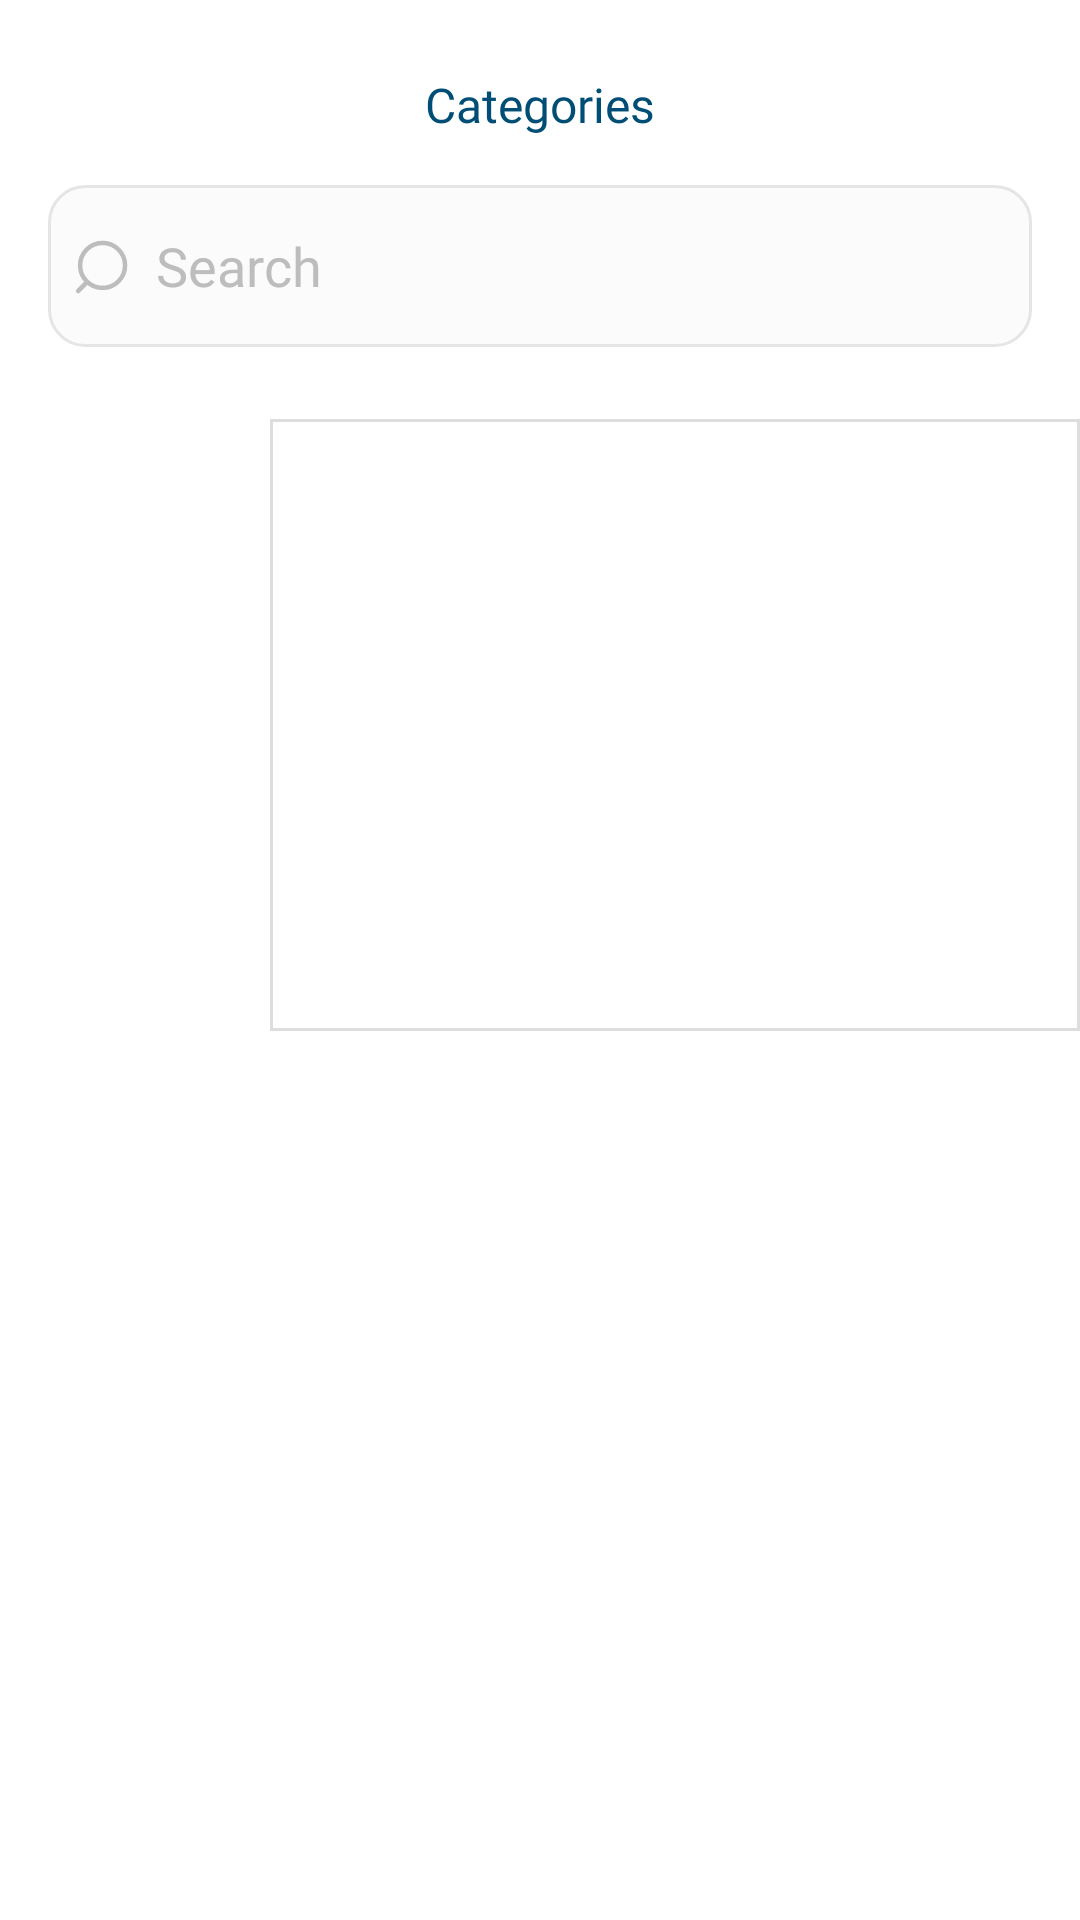

This screen was rendered from an Android layout file. Write that file and the resources it references.
<!-- AndroidManifest.xml: application theme Theme.ibrand -->
<!-- res/layout/fragment_categories.xml -->
<?xml version="1.0" encoding="utf-8"?>
<layout xmlns:android="http://schemas.android.com/apk/res/android"
    xmlns:app="http://schemas.android.com/apk/res-auto"
    xmlns:tools="http://schemas.android.com/tools">

    <data>

        <import type="android.view.View" />

        <variable
            name="viewModel"
            type="com.ibrand.ui.home.HomeViewModel" />
    </data>

    <ScrollView
        android:fillViewport="true"
        android:layout_width="match_parent"
        android:layout_height="match_parent"
        android:layout_marginBottom="80dp">


    <androidx.constraintlayout.widget.ConstraintLayout
        android:id="@+id/clcontainer"
        android:background="@color/white"
        android:layout_width="match_parent"
        android:layout_height="wrap_content">



        <androidx.appcompat.widget.AppCompatTextView
            android:id="@+id/tv_page_title"
            android:layout_width="wrap_content"
            android:layout_height="wrap_content"
            android:layout_marginHorizontal="24dp"
            android:fontFamily="@font/jana_font"
            android:text="@string/categories"
            android:textColor="@color/darkgreen"
            android:textSize="16sp"
            android:layout_marginTop="24dp"
            app:layout_constraintEnd_toEndOf="parent"
            app:layout_constraintTop_toTopOf="parent"
            app:layout_constraintStart_toStartOf="parent" />


        <com.google.android.material.textfield.TextInputEditText
            android:fontFamily="@font/jana_font"
            android:id="@+id/et_search"
            android:hint="@string/search"
            android:inputType="text"
            android:imeOptions="actionNone"
            android:drawablePadding="8dp"
            android:paddingVertical="6dp"
            android:drawableStart="@drawable/ic_search"
            android:drawableTint="@color/dark_grey_2"
            android:textColorHint="@color/dark_grey_2"
            android:animateLayoutChanges="true"
            android:textColor="@color/black"
            android:layout_width="match_parent"
            android:layout_height="54dp"
            android:paddingHorizontal="8dp"
            android:background="@drawable/custom_bg_search_white"
            android:layout_marginHorizontal="16dp"
            android:layout_marginTop="16dp"
            app:layout_constraintTop_toBottomOf="@+id/tv_page_title"
            app:layout_constraintStart_toStartOf="parent"
            app:layout_constraintEnd_toEndOf="parent" />




        <androidx.recyclerview.widget.RecyclerView
            android:id="@+id/recViewCategories"
            android:layout_width="0dp"
            android:layout_height="wrap_content"
            android:layout_marginTop="24dp"
            android:orientation="vertical"
            app:layoutManager="androidx.recyclerview.widget.LinearLayoutManager"
            app:layout_constraintStart_toStartOf="parent"
            app:layout_constraintTop_toBottomOf="@+id/et_search"
            tools:itemCount="8"
            app:layout_constraintWidth_percent="0.25"
            tools:listitem="@layout/item_category" />

        <androidx.appcompat.widget.LinearLayoutCompat
            android:id="@+id/llCategoryImageContainer"
            android:layout_width="0dp"
            android:layout_height="204dp"
            android:layout_marginTop="24dp"
            android:padding="12dp"
            app:layout_constraintWidth_percent="0.75"
            android:background="@drawable/custom_bg_category_image"
            app:layout_constraintTop_toBottomOf="@+id/et_search"
            app:layout_constraintStart_toEndOf="@+id/recViewCategories"
            app:layout_constraintEnd_toEndOf="parent"
            >


            <com.google.android.material.imageview.ShapeableImageView
                app:shapeAppearanceOverlay="@style/roundedImageView4"
                android:id="@+id/ivCategoryImage"
                android:layout_width="match_parent"
                android:layout_height="match_parent"
                android:scaleType="fitXY"/>

        </androidx.appcompat.widget.LinearLayoutCompat>


        <androidx.recyclerview.widget.RecyclerView
            android:id="@+id/recViewSubCategories"
            android:layout_width="0dp"
            android:layout_height="wrap_content"
            android:orientation="vertical"
            app:layout_constraintWidth_percent="0.75"
            app:layoutManager="androidx.recyclerview.widget.LinearLayoutManager"
            app:layout_constraintStart_toEndOf="@+id/recViewCategories"
            app:layout_constraintEnd_toEndOf="parent"
            app:layout_constraintTop_toBottomOf="@+id/llCategoryImageContainer"
            tools:itemCount="4"
            tools:listitem="@layout/item_sub_category" />


    </androidx.constraintlayout.widget.ConstraintLayout>
    </ScrollView>

</layout>
<!-- res/layout/item_category.xml (included above) -->
<?xml version="1.0" encoding="utf-8"?>
<layout xmlns:android="http://schemas.android.com/apk/res/android"
    xmlns:app="http://schemas.android.com/apk/res-auto"
    xmlns:tools="http://schemas.android.com/tools">
    <androidx.constraintlayout.widget.ConstraintLayout
        android:id="@+id/clContainer"
        android:background="@drawable/custom_bg_category_image"
        android:layout_width="match_parent"
        android:layout_height="wrap_content">

        <com.google.android.material.imageview.ShapeableImageView
            android:id="@+id/ivCategoryImage"
            android:layout_width="35dp"
            android:layout_height="35dp"
            android:layout_marginVertical="8dp"
            android:scaleType="fitXY"
            app:shapeAppearanceOverlay="@style/CircularShape"
            app:layout_constraintTop_toTopOf="parent"
            app:layout_constraintEnd_toEndOf="parent"
            app:layout_constraintStart_toStartOf="parent"
            />


        <androidx.appcompat.widget.AppCompatTextView
            android:id="@+id/tvCategoryName"
            android:layout_width="wrap_content"
            android:layout_height="wrap_content"
            tools:text="Cat 1"
            android:gravity="center"
            android:ellipsize="end"
            android:maxLines="1"
            android:textSize="12sp"
            android:fontFamily="@font/jana_font"
            android:letterSpacing="0.02"
            android:textColor="@color/black_level_1"
            app:layout_constraintEnd_toEndOf="parent"
            app:layout_constraintBottom_toBottomOf="parent"
            app:layout_constraintTop_toBottomOf="@+id/ivCategoryImage"
            app:layout_constraintStart_toStartOf="parent" />


        <View
            android:id="@+id/line_selected_indicator"
            android:layout_width="1.5dp"
            android:layout_height="0dp"
            android:background="@color/pink"
            android:visibility="gone"
            app:layout_constraintHorizontal_bias="1.0"
            app:layout_constraintStart_toEndOf="@+id/tvCategoryName"
            app:layout_constraintTop_toTopOf="parent"
            app:layout_constraintBottom_toBottomOf="parent"
            app:layout_constraintEnd_toEndOf="parent"
            />


    </androidx.constraintlayout.widget.ConstraintLayout>
</layout>
<!-- res/layout/item_sub_category.xml (included above) -->
<?xml version="1.0" encoding="utf-8"?>
<layout xmlns:android="http://schemas.android.com/apk/res/android"
    xmlns:app="http://schemas.android.com/apk/res-auto"
    xmlns:tools="http://schemas.android.com/tools">
    <androidx.constraintlayout.widget.ConstraintLayout
        android:id="@+id/clContainer"
        android:background="@drawable/custom_bg_category_image"
        android:paddingVertical="14dp"
        android:layout_width="match_parent"
        android:layout_height="wrap_content">

        <com.google.android.material.imageview.ShapeableImageView
            android:id="@+id/iv_arrow"
            android:layout_width="wrap_content"
            android:layout_height="wrap_content"
            android:layout_marginHorizontal="12dp"
            android:src="@drawable/ic_arrow_down_city"
            app:layout_constraintTop_toTopOf="@+id/tvCategoryName"
            app:layout_constraintBottom_toBottomOf="@+id/tvCategoryName"
            app:layout_constraintEnd_toEndOf="parent" />


        <androidx.appcompat.widget.AppCompatTextView
            android:id="@+id/tvCategoryName"
            android:layout_width="wrap_content"
            android:layout_height="wrap_content"
            tools:text="Cat 1"
            android:gravity="center"
            android:ellipsize="end"
            android:maxLines="1"
            android:textSize="14sp"
            android:fontFamily="@font/jana_font"
            android:letterSpacing="0.01"
            android:textColor="@color/black"
            android:lineSpacingExtra="-6sp"
            android:layout_marginHorizontal="12dp"
            app:layout_constraintTop_toTopOf="parent"
            app:layout_constraintStart_toStartOf="parent" />


        <androidx.appcompat.widget.AppCompatTextView
            android:id="@+id/tvViewAll"
            android:layout_width="wrap_content"
            android:layout_height="wrap_content"
            tools:text="View All"
            android:gravity="center"
            android:ellipsize="end"
            android:maxLines="1"
            android:textSize="12sp"
            android:fontFamily="@font/jana_font"
            android:letterSpacing="0.02"
            android:textColor="@color/pink"
            android:layout_marginHorizontal="12dp"
            app:layout_constraintTop_toTopOf="parent"
            app:layout_constraintEnd_toStartOf="@+id/iv_arrow" />


        <androidx.recyclerview.widget.RecyclerView
            android:visibility="gone"
            android:id="@+id/recViewSubOfSubCategories"
            android:layout_width="0dp"
            android:layout_height="wrap_content"
            android:layout_marginTop="8dp"
            android:orientation="horizontal"
            app:layoutManager="androidx.recyclerview.widget.LinearLayoutManager"
            app:layout_constraintEnd_toEndOf="parent"
            app:layout_constraintStart_toStartOf="parent"
            app:layout_constraintTop_toBottomOf="@+id/tvCategoryName"
            tools:itemCount="3"
            tools:listitem="@layout/item_sub_of_sub_category" />



    </androidx.constraintlayout.widget.ConstraintLayout>
</layout>
<!-- res/layout/item_sub_of_sub_category.xml (included above) -->
<?xml version="1.0" encoding="utf-8"?>
<layout xmlns:android="http://schemas.android.com/apk/res/android"
    xmlns:app="http://schemas.android.com/apk/res-auto"
    xmlns:tools="http://schemas.android.com/tools">
    <androidx.constraintlayout.widget.ConstraintLayout
        android:id="@+id/clContainer"
        android:layout_marginVertical="8dp"
        android:layout_marginHorizontal="4dp"
        android:layout_width="wrap_content"
        android:layout_height="wrap_content">

        <androidx.appcompat.widget.AppCompatImageView
            android:id="@+id/ivCategoryImage"
            android:layout_width="78dp"
            android:layout_height="78dp"
            android:scaleType="centerInside"
            android:padding="4dp"
            android:background="@drawable/custom_bg_et"
            app:layout_constraintEnd_toEndOf="parent"
            app:layout_constraintStart_toStartOf="parent"
            app:layout_constraintTop_toTopOf="parent"/>


        <androidx.appcompat.widget.AppCompatTextView
            android:id="@+id/tvCategoryName"
            android:layout_width="0dp"
            android:layout_height="wrap_content"
            tools:text="Cat 1"
            android:gravity="center"
            android:ellipsize="end"
            android:maxLines="1"
            android:textSize="12sp"
            android:fontFamily="@font/jana_font"
            android:letterSpacing="0.02"
            android:textColor="@color/black"
            android:layout_marginTop="8dp"
            app:layout_constraintTop_toBottomOf="@+id/ivCategoryImage"
            app:layout_constraintEnd_toEndOf="@+id/ivCategoryImage"
            app:layout_constraintStart_toStartOf="@+id/ivCategoryImage" />


    </androidx.constraintlayout.widget.ConstraintLayout>
</layout>
<!-- resources referenced by this layout -->
<resources>
  <color name="black">#000000</color>
  <color name="black_level_1">#0D0D0D</color>
  <color name="dark_grey_2">#BDBDBD</color>
  <color name="darkgreen">#004e75</color>
  <color name="pink">#ED69A0</color>
  <color name="white">#FFFFFF</color>
  <!-- drawable custom_bg_category_image (drawable) -->
  <?xml version="1.0" encoding="UTF-8"?>
  <layer-list xmlns:android="http://schemas.android.com/apk/res/android">
      <item>
          <shape>
              <solid android:color="@color/white"/>
              <stroke android:width="1dp" android:color="@color/greylevel1"/>
          </shape>
      </item>
  </layer-list>
  <!-- drawable custom_bg_et (drawable) -->
  <?xml version="1.0" encoding="utf-8"?>
  <layer-list xmlns:android="http://schemas.android.com/apk/res/android">
      <item>
          <shape android:shape="rectangle" >
              <solid android:color="#FFFFFF"  />
              <stroke android:width="1dp" android:color="#E5E5E5" />
              <corners android:radius="8dp"/>
          </shape>
      </item>
  </layer-list>
  <!-- drawable custom_bg_search_white (drawable) -->
  <?xml version="1.0" encoding="utf-8"?>
  <layer-list xmlns:android="http://schemas.android.com/apk/res/android">
      
      <item>
          <shape android:shape="rectangle" >
              <solid android:color="#FBFBFB"  />
              <stroke android:width="1dp" android:color="#E5E5E5" />
              <corners android:radius="12dp"/>
          </shape>
      </item>
  </layer-list>
  <!-- drawable ic_arrow_down_city (drawable) -->
  <vector android:autoMirrored="true" android:height="19dp"
      android:viewportHeight="19" android:viewportWidth="18"
      android:width="18dp" xmlns:android="http://schemas.android.com/apk/res/android">
      <path android:fillColor="#00000000"
          android:pathData="M3.75,6.875L9,12.125L14.25,6.875"
          android:strokeColor="#0D0D0D" android:strokeLineCap="round"
          android:strokeLineJoin="round" android:strokeWidth="1.5"/>
  </vector>
  <string name="categories">Categories</string>
  <string name="search">Search</string>
  <style name="CircularShape">
          <item name="cornerFamily">rounded</item>
          <item name="cornerSize">50%</item>
      </style>
  <style name="roundedImageView4" parent="">
          <item name="cornerFamily">rounded</item>
          <item name="cornerSize">10dp</item>
      </style>
  <color name="greylevel1">#dddddd</color>
  <color name="greylevel2">#a0a0a0</color>
  <color name="color_white_level_1">#f3f3f9</color>
  <color name="teal_200">#FF03DAC5</color>
  <color name="teal_700">#FF018786</color>
  <style name="EditTextStyle" parent="Widget.AppCompat.EditText">
          <item name="android:textSize">@dimen/sp_medium</item>
      </style>
  <style name="TopRoundedBottomSheetDialog" parent="@style/ThemeOverlay.MaterialComponents.BottomSheetDialog">
          <item name="bottomSheetStyle">@style/TopRoundedBottomSheet</item>
      </style>
  <dimen name="sp_medium">14sp</dimen>
  <style name="TopRoundedBottomSheet" parent="Widget.MaterialComponents.BottomSheet">
          <item name="shapeAppearanceOverlay">@style/topRoundedBottomSheet</item>
      </style>
  <style name="topRoundedBottomSheet">
          <item name="cornerFamily">rounded</item>
          <item name="cornerSizeTopLeft">@dimen/corner_radius_bottom_sheet_dialog</item>
          <item name="cornerSizeTopRight">@dimen/corner_radius_bottom_sheet_dialog</item>
      </style>
  <dimen name="corner_radius_bottom_sheet_dialog">16dp</dimen>
</resources>
